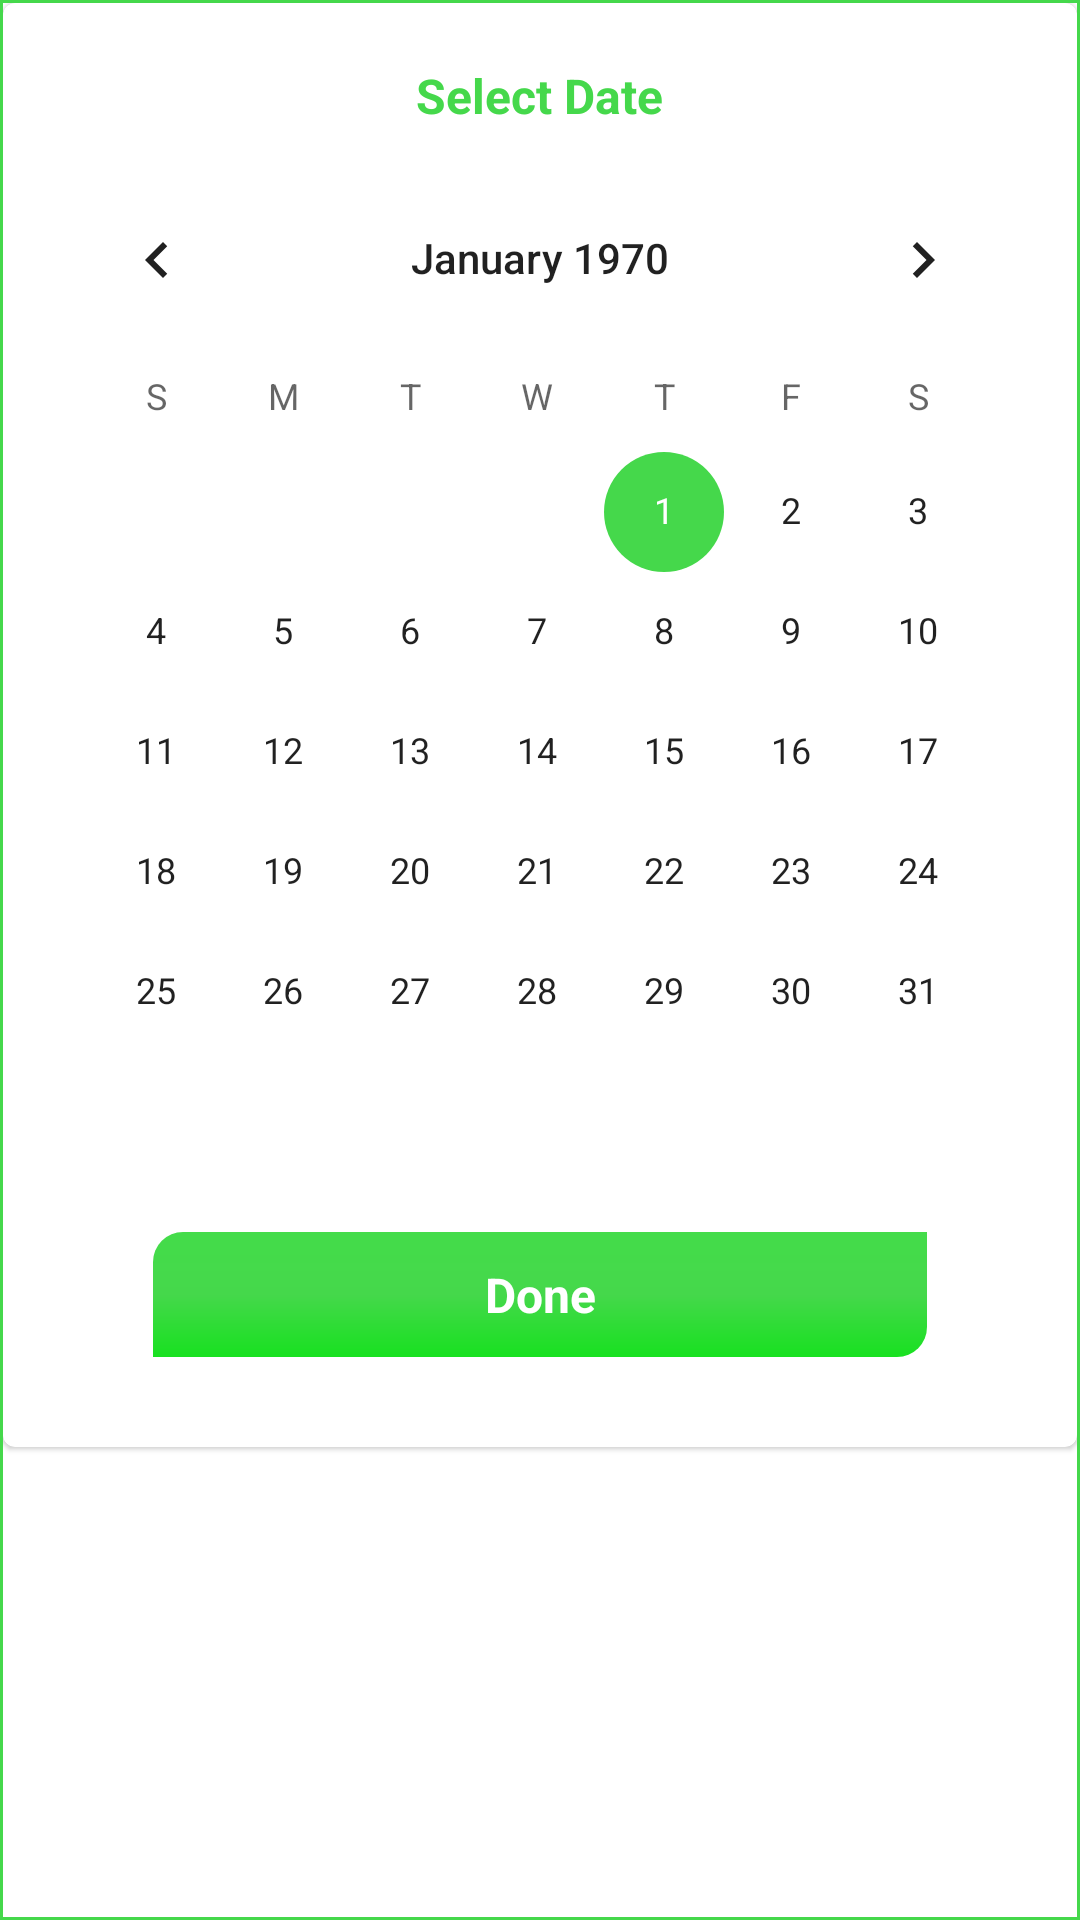

Write the Android layout XML for this screen, with the resource values it uses.
<!-- AndroidManifest.xml: application theme Theme.Bunk -->
<!-- res/layout/dialog_booking__time_date.xml -->
<?xml version="1.0" encoding="utf-8"?>
<LinearLayout xmlns:android="http://schemas.android.com/apk/res/android"
    android:layout_width="match_parent"
    android:layout_height="wrap_content"
    android:background="@drawable/stroke_main"
    android:orientation="vertical"
    android:padding="1dp">

    <com.google.android.material.card.MaterialCardView

        android:layout_width="match_parent"
        android:layout_height="wrap_content">

        <LinearLayout
            android:layout_width="match_parent"
            android:layout_height="wrap_content"
            android:orientation="vertical"
            android:padding="10dp">


            <TextView
                android:id="@+id/tv_dialog_text"
                style="@style/Heading"
                android:layout_width="wrap_content"
                android:layout_height="wrap_content"
                android:layout_gravity="center"
                android:gravity="center"
                android:padding="10dp"
                android:text="Select Date"
                android:textColor="@color/appcolor" />


            <CalendarView
                android:id="@+id/cal_date"
                android:layout_width="match_parent"
                android:layout_height="wrap_content" />


            <TimePicker
                android:id="@+id/timePicker_dialog"
                android:layout_width="match_parent"
                android:layout_height="wrap_content"
                android:timePickerMode="spinner"
                android:visibility="gone" />


            <TextView
                android:id="@+id/btn_next"
                style="@style/Heading"
                android:layout_width="match_parent"
                android:layout_height="wrap_content"
                android:layout_marginHorizontal="40dp"
                android:layout_marginVertical="20dp"
                android:layout_marginRight="5dp"
                android:background="@drawable/button_bg"
                android:gravity="center"
                android:padding="10dp"
                android:text="@string/done"
                android:textColor="@color/white" />
        </LinearLayout>
    </com.google.android.material.card.MaterialCardView>
</LinearLayout>
<!-- resources referenced by this layout -->
<resources>
  <color name="appcolor">#45D84B</color>
  <color name="white">#FFFFFFFF</color>
  <!-- drawable button_bg (drawable) -->
  <?xml version="1.0" encoding="utf-8"?>
  <shape xmlns:android="http://schemas.android.com/apk/res/android"
      android:shape="rectangle">
      <corners
          android:bottomRightRadius="10dp"
          android:topLeftRadius="10dp" />
  
      <gradient
          android:angle="90"
          android:centerColor="@color/appcolor"
          android:endColor="@color/btncolor"
          android:startColor="@color/btncolor1" />
  
  
  </shape>
  <!-- drawable stroke_main (drawable) -->
  <?xml version="1.0" encoding="utf-8"?>
  <shape xmlns:android="http://schemas.android.com/apk/res/android">
  
  
  
  
      <stroke android:color="@color/appcolor"
          android:width="1dp"
          />
      <solid android:color="@color/white"/>
  
  </shape>
  <string name="done">Done</string>
  <style name="Heading" parent="TextAppearance.AppCompat">
          <item name="android:textStyle">bold</item>
          <item name="android:animation">@anim/text_animation</item>
          <item name="android:textSize">16sp</item>
          <item name="android:textColor">@color/black</item>
      </style>
  <style name="Theme.Bunk" parent="Theme.MaterialComponents.DayNight.NoActionBar">
          
          <item name="colorPrimary">@color/purple_500</item>
          <item name="colorPrimaryVariant">@color/purple_700</item>
          <item name="colorOnPrimary">#FFFFFF</item>
          
          <item name="colorSecondary">@color/teal_200</item>
          <item name="colorSecondaryVariant">@color/teal_700</item>
          <item name="colorOnSecondary">@color/black</item>
          
          <item name="android:statusBarColor" tools:targetApi="l">?attr/colorPrimaryVariant</item>
          
          <item name="backgroundColor">#E2E1E3</item>
      </style>
  <color name="btncolor">#44DC4A</color>
  <color name="btncolor1">#18E120</color>
  <color name="black">#FF000000</color>
  <color name="purple_500">#FF6200EE</color>
  <color name="purple_700">#FF3700B3</color>
  <color name="teal_200">#45D84B</color>
  <color name="teal_700">#45D84B</color>
</resources>
